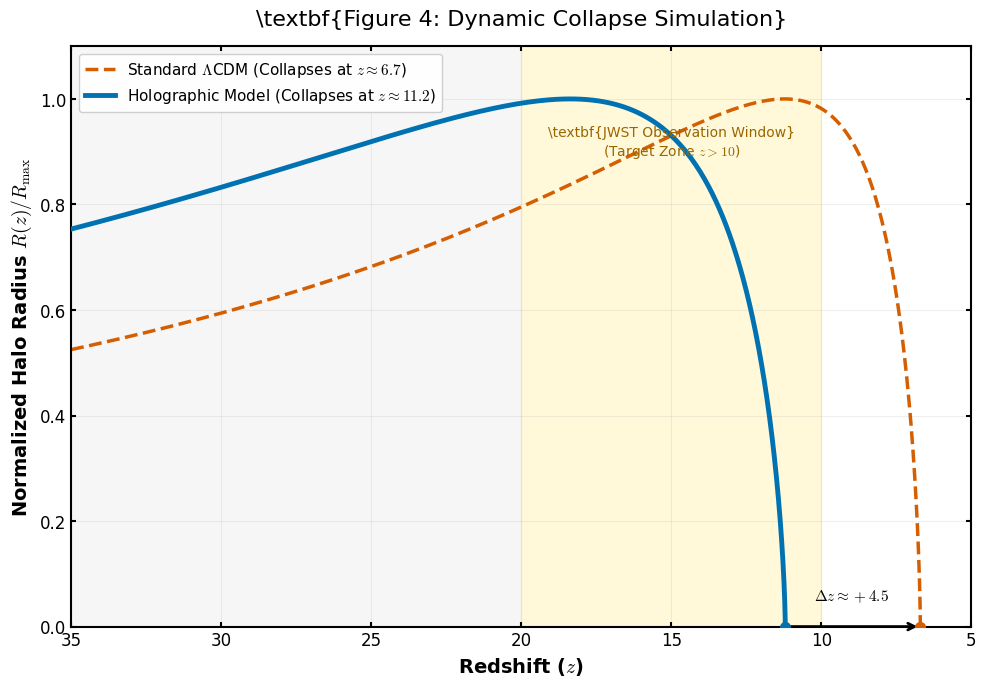

This figure's Python source:
# --- START OF FILE Figure4_Dynamic_Collapse_Simulation.py ---

import numpy as np
import matplotlib.pyplot as plt
from matplotlib import rcParams

# ==========================================
# 1. PUBLICATION-QUALITY SETTINGS
# ==========================================
# These settings ensure the plot looks professional for LaTeX/GitHub
rcParams['font.family'] = 'serif'
rcParams['font.serif'] = ['Times New Roman']
rcParams['font.size'] = 12
rcParams['axes.linewidth'] = 1.5
rcParams['xtick.major.width'] = 1.5
rcParams['ytick.major.width'] = 1.5
rcParams['xtick.direction'] = 'in'
rcParams['ytick.direction'] = 'in'
rcParams['xtick.top'] = True
rcParams['ytick.right'] = True
rcParams['mathtext.fontset'] = 'cm'

# ==========================================
# 2. PHYSICAL MODEL (SPHERICAL COLLAPSE)
# ==========================================
# We model the radius evolution R(z) for a massive halo (M ~ 10^11 M_sun).
# The collapse is governed by the parametric cycloid solution:
# R = A(1 - cos(theta)), t = B(theta - sin(theta))

def get_radius_evolution(z_collapse):
    """
    Generates the normalized radius evolution for a halo collapsing at z_collapse.
    Returns arrays for redshift (z) and normalized radius (R/R_max).
    """
    theta = np.linspace(0, 2 * np.pi, 500)  # Parametric angle from 0 to 2pi
    
    # Time evolution (t proportional to theta - sin(theta))
    t = (theta - np.sin(theta))
    
    # Normalize time so collapse happens at t_collapse corresponding to z_collapse
    # In matter domination, t ~ 1/(1+z)^(3/2)
    t_collapse = 1.0 / (1 + z_collapse)**1.5
    t_scaled = t * (t_collapse / (2 * np.pi))
    
    # Convert time back to redshift: z = (1/t)^(2/3) - 1
    # Avoid division by zero at t=0
    with np.errstate(divide='ignore'):
        z = (1.0 / t_scaled)**(2/3) - 1
    
    # Radius evolution (Normalized to 1 at turnaround)
    R = 0.5 * (1 - np.cos(theta))
    
    return z, R

# Generate data for Standard Model (LCDM) -> Collapses late (z ~ 6.7)
z_lcdm, R_lcdm = get_radius_evolution(z_collapse=6.7)

# Generate data for Holographic Model -> Collapses early (z ~ 11.2)
z_holo, R_holo = get_radius_evolution(z_collapse=11.2)

# ==========================================
# 3. PLOTTING
# ==========================================
fig, ax = plt.subplots(figsize=(10, 7), dpi=300)

# --- Plot Curves ---
# Standard LCDM (Red Dashed)
ax.plot(z_lcdm, R_lcdm, color='#D55E00', linestyle='--', linewidth=2.5, 
        label=r'Standard $\Lambda$CDM (Collapses at $z \approx 6.7$)', zorder=2)

# Holographic Model (Blue Solid)
ax.plot(z_holo, R_holo, color='#0072B2', linestyle='-', linewidth=3.5, 
        label=r'Holographic Model (Collapses at $z \approx 11.2$)', zorder=3)

# --- Highlight Zones ---
# 1. JWST Observation Window (The "Target" Zone)
ax.axvspan(10, 20, color='#FFDD44', alpha=0.2, zorder=0)
ax.text(15, 0.95, r'\textbf{JWST Observation Window}' + '\n' + r'(Target Zone $z > 10$)', 
        ha='center', va='top', fontsize=10, color='#996600')

# 2. Complexity Active Zone (Visual aid)
ax.axvspan(20, 35, color='#EEEEEE', alpha=0.5, zorder=0)

# --- Annotations ---
# Arrow indicating the shift
ax.annotate('', xy=(11.2, 0), xytext=(6.7, 0),
            arrowprops=dict(arrowstyle='<-', color='black', lw=2))
ax.text(9, 0.05, r'$\Delta z \approx +4.5$', ha='center', fontsize=11, fontweight='bold')

# Mark Turnaround points
ax.scatter([11.2], [0], color='#0072B2', s=50, zorder=4)
ax.scatter([6.7], [0], color='#D55E00', s=50, zorder=4)

# ==========================================
# 4. FORMATTING
# ==========================================
# Invert X-axis because Redshift decreases as time passes (Left=Past, Right=Future)
ax.set_xlim(35, 5)  

ax.set_ylim(0, 1.1)
ax.set_xlabel(r'Redshift ($z$)', fontsize=14, fontweight='bold')
ax.set_ylabel(r'Normalized Halo Radius $R(z) / R_{\rm max}$', fontsize=14, fontweight='bold')

# Title
ax.set_title(r'\textbf{Figure 4: Dynamic Collapse Simulation}', fontsize=16, pad=15)

# Legend
ax.legend(loc='upper left', frameon=True, framealpha=0.95, fontsize=11)

# Grid
ax.grid(True, which='major', linestyle='-', alpha=0.2)

# ==========================================
# 5. SAVE AND SHOW
# ==========================================
plt.tight_layout()
plt.savefig('Figure4_Dynamic_Collapse_Simulation.png', dpi=300)
plt.show()
